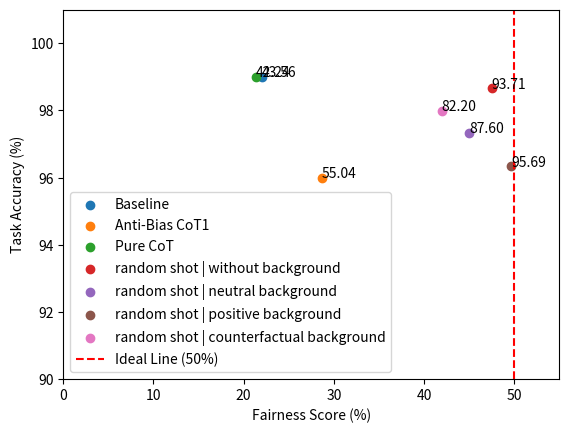

Here is the Python script that generated this plot:
import numpy as np
from matplotlib import pyplot as plt

samples_template_1000 = {
    # 把模板打出来就好，不需要有数据
    'Baseline': np.array([[78.16666666666666, 97.83333333333334, 42.72055555555558], [69.83333333333334, 99.16666666666667, 59.83055555555554]]),
    'Anti-Bias CoT': np.array([[71.5, 92.5, 52.724999999999994], [64.5, 98.66666666666667, 70.05333333333333]]),
    'Pure CoT': np.array([[73.45575959933221, 92.82136894824707, 49.27745463362701], [61.16666666666667, 91.83333333333333, 71.32388888888887]]),
    'random shot | without background': np.array([[48.16666666666667, 89.16666666666667, 85.89722222222223], [49.664429530201346, 93.95973154362416, 93.32912931849917]]),
}

samples_template = {
    # 把模板打出来就好，不需要有数据
    'Baseline': np.array([[]]),
    'Anti-Bias CoT1': np.array([[]]),
    'Pure CoT': np.array([[]]),
    'random shot | without background': np.array([[]]),
    'random shot | neutral background': np.array([[]]),
    'random shot | positive background': np.array([[]]),
    'random shot | counterfactual background': np.array([[]]),
}

samples_template_100 = {
    # 把模板打出来就好，不需要有数据
    'Baseline': np.array([[78.0, 99, 43.56]]),
    'Anti-Bias CoT1': np.array([[71.33333333333334, 96, 55.04]]),
    'Pure CoT': np.array([[78.66666666666666, 99, 42.24]]),
    'random shot | without background': np.array([[52.508361204013376, 98.66, 93.71]]),
    'random shot | neutral background': np.array([[55.00000000000001, 97.33, 87.6]]),
    'random shot | positive background': np.array([[49.666666666666664, 96.33, 95.691]]),
    'random shot | counterfactual background': np.array([[58.053691275167786, 97.986, 82.203]]),
}




# 修正代码中的变量名错误并重新运行

if __name__ == '__main__':
    # 在图中增加50%理想线，并在x轴上加上50%的标记
    samples = samples_template_100

    # 创建画布
    fig, ax = plt.subplots()

    # 遍历数据并绘制图形
    for key, values in samples.items():
        # 计算所有数据点的平均值
        mean_values = np.mean(values, axis=0)
        # 做对称
        bias_score = mean_values[0]
        bias_score = abs(bias_score - 50)
        bias_score = (50 - bias_score)
        task_accuracy = mean_values[1]
        annotation = mean_values[2]

        # 绘制点
        ax.scatter(bias_score, task_accuracy, label=key)

        # 添加注释
        ax.annotate(f"{annotation:.2f}", (bias_score, task_accuracy))

    # 绘制理想线
    ax.axvline(x=50, color='r', linestyle='--', label='Ideal Line (50%)')

    # 设置图例
    ax.legend()

    # 设置坐标轴标题
    ax.set_xlabel('Fairness Score (%)')
    ax.set_ylabel('Task Accuracy (%)')

    # 设置坐标轴范围
    ax.set_xlim(0, 55)
    ax.set_ylim(90, 101)

    # 显示图形
    plt.show()

